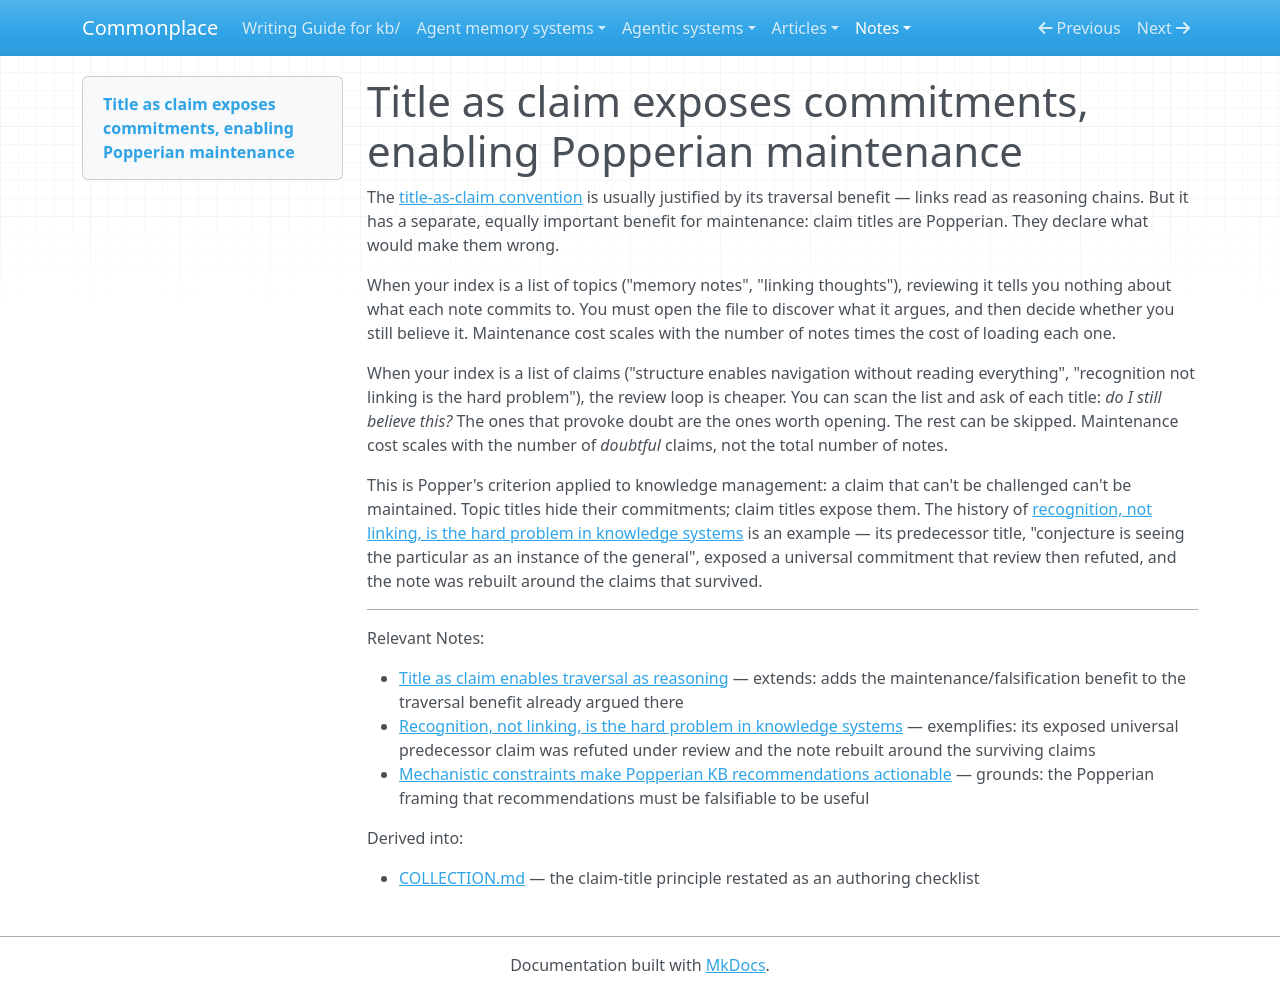

repository: zby/commonplace · page: notes/title-as-claim-exposes-commitments-enabling-popperian-maintenance/index.html · generator: mkdocs

---
description: When an index is a list of claims rather than topics, reviewing the KB becomes scanning hypotheses — each title exposes its commitment and invites the question "do I still believe this?" without opening the file
type: types/note.md
tags: [kb-maintenance, claims-and-grounding, document-system]
---

# Title as claim exposes commitments, enabling Popperian maintenance

The [title-as-claim convention](./title-as-claim-enables-traversal-as-reasoning.md) is usually justified by its traversal benefit — links read as reasoning chains. But it has a separate, equally important benefit for maintenance: claim titles are Popperian. They declare what would make them wrong.

When your index is a list of topics ("memory notes", "linking thoughts"), reviewing it tells you nothing about what each note commits to. You must open the file to discover what it argues, and then decide whether you still believe it. Maintenance cost scales with the number of notes times the cost of loading each one.

When your index is a list of claims ("structure enables navigation without reading everything", "recognition not linking is the hard problem"), the review loop is cheaper. You can scan the list and ask of each title: *do I still believe this?* The ones that provoke doubt are the ones worth opening. The rest can be skipped. Maintenance cost scales with the number of *doubtful* claims, not the total number of notes.

This is Popper's criterion applied to knowledge management: a claim that can't be challenged can't be maintained. Topic titles hide their commitments; claim titles expose them. The history of [recognition, not linking, is the hard problem in knowledge systems](./recognition-not-linking-is-the-hard-problem-in-knowledge-systems.md) is an example — its predecessor title, "conjecture is seeing the particular as an instance of the general", exposed a universal commitment that review then refuted, and the note was rebuilt around the claims that survived.

---

Relevant Notes:

- [Title as claim enables traversal as reasoning](./title-as-claim-enables-traversal-as-reasoning.md) — extends: adds the maintenance/falsification benefit to the traversal benefit already argued there
- [Recognition, not linking, is the hard problem in knowledge systems](./recognition-not-linking-is-the-hard-problem-in-knowledge-systems.md) — exemplifies: its exposed universal predecessor claim was refuted under review and the note rebuilt around the surviving claims
- [Mechanistic constraints make Popperian KB recommendations actionable](./mechanistic-constraints-make-popperian-kb-recommendations-actionable.md) — grounds: the Popperian framing that recommendations must be falsifiable to be useful

Derived into:

- [COLLECTION.md](./COLLECTION.md) — the claim-title principle restated as an authoring checklist
